Image classification data set "data_final" (Vojeshwini/Black-pepper-disease-detection-using-AI on GitHub). Class labels (6): foot rot, healthy, leaf blight, pollu disease, slow decline, yellow mottle virus.

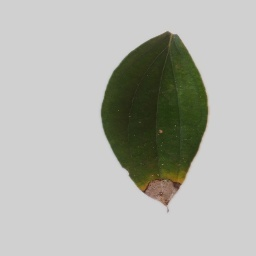
Label: foot rot

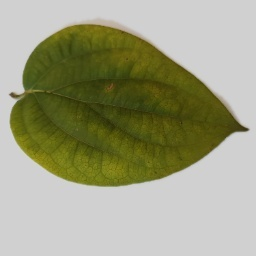
Label: slow decline

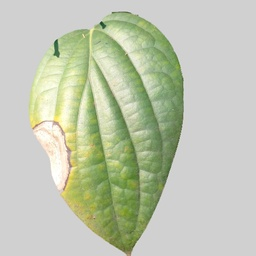
Label: leaf blight

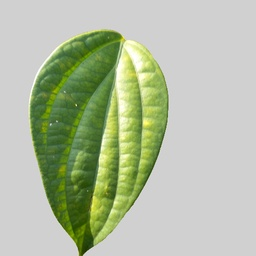
Label: healthy

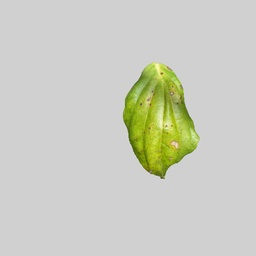
Label: yellow mottle virus

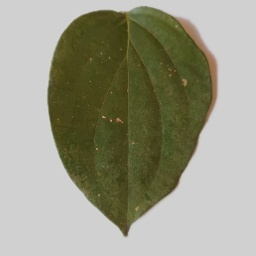
Label: pollu disease
